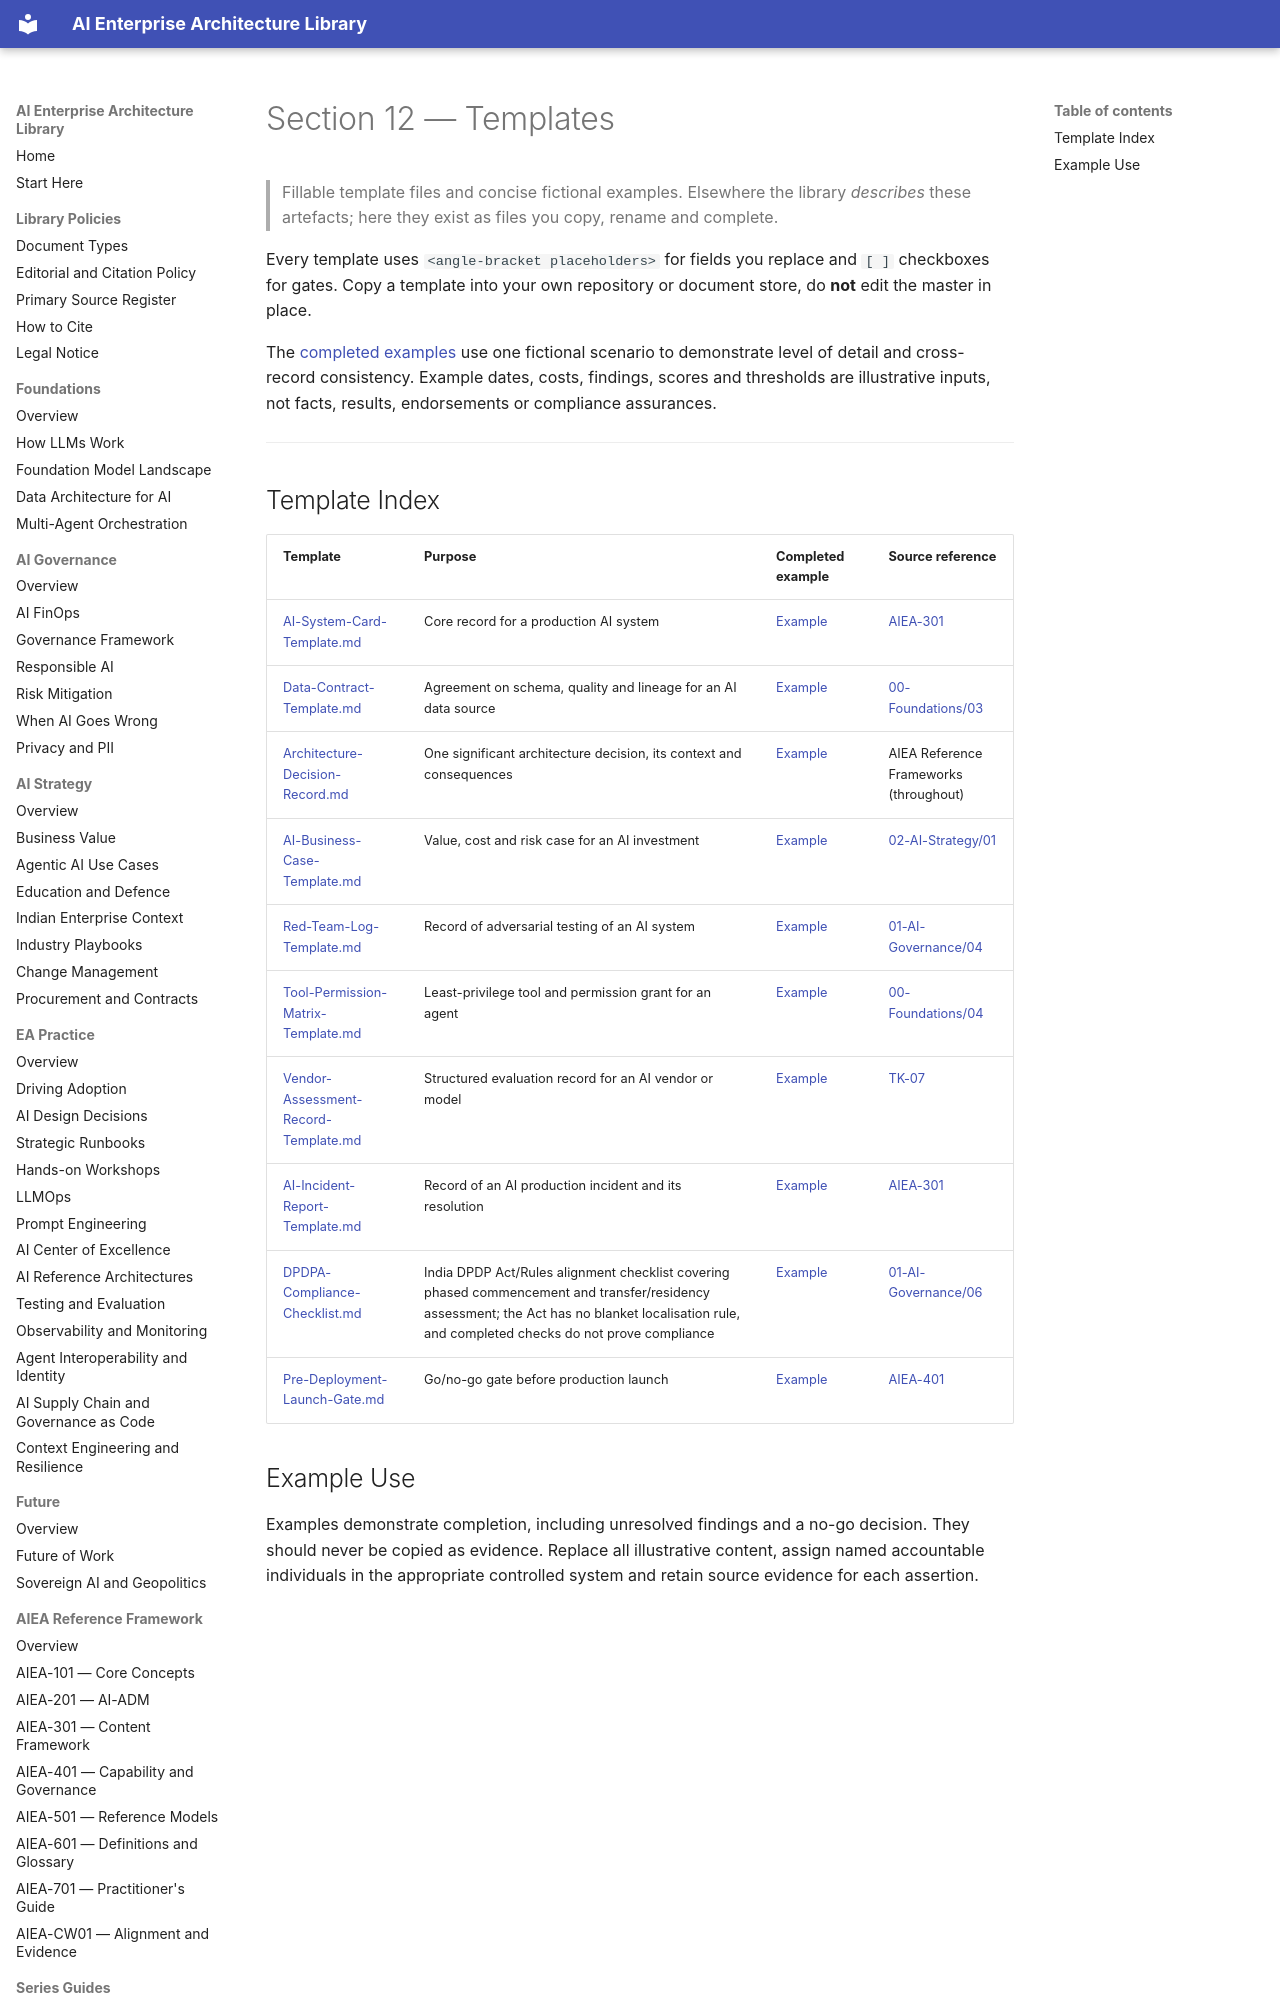

repository: ParthivPandya/enterprise-ai-architecture-library · page: 12-Templates/index.html · generator: mkdocs

# Section 12 — Templates

> Fillable template files and concise fictional examples. Elsewhere the library *describes* these artefacts; here they exist as files you copy, rename and complete.

Every template uses `<angle-bracket placeholders>` for fields you replace and `[ ]` checkboxes for gates. Copy a template into your own repository or document store, do **not** edit the master in place.

The [completed examples](Examples/README.md) use one fictional scenario to demonstrate level of detail and cross-record consistency. Example dates, costs, findings, scores and thresholds are illustrative inputs, not facts, results, endorsements or compliance assurances.

---
